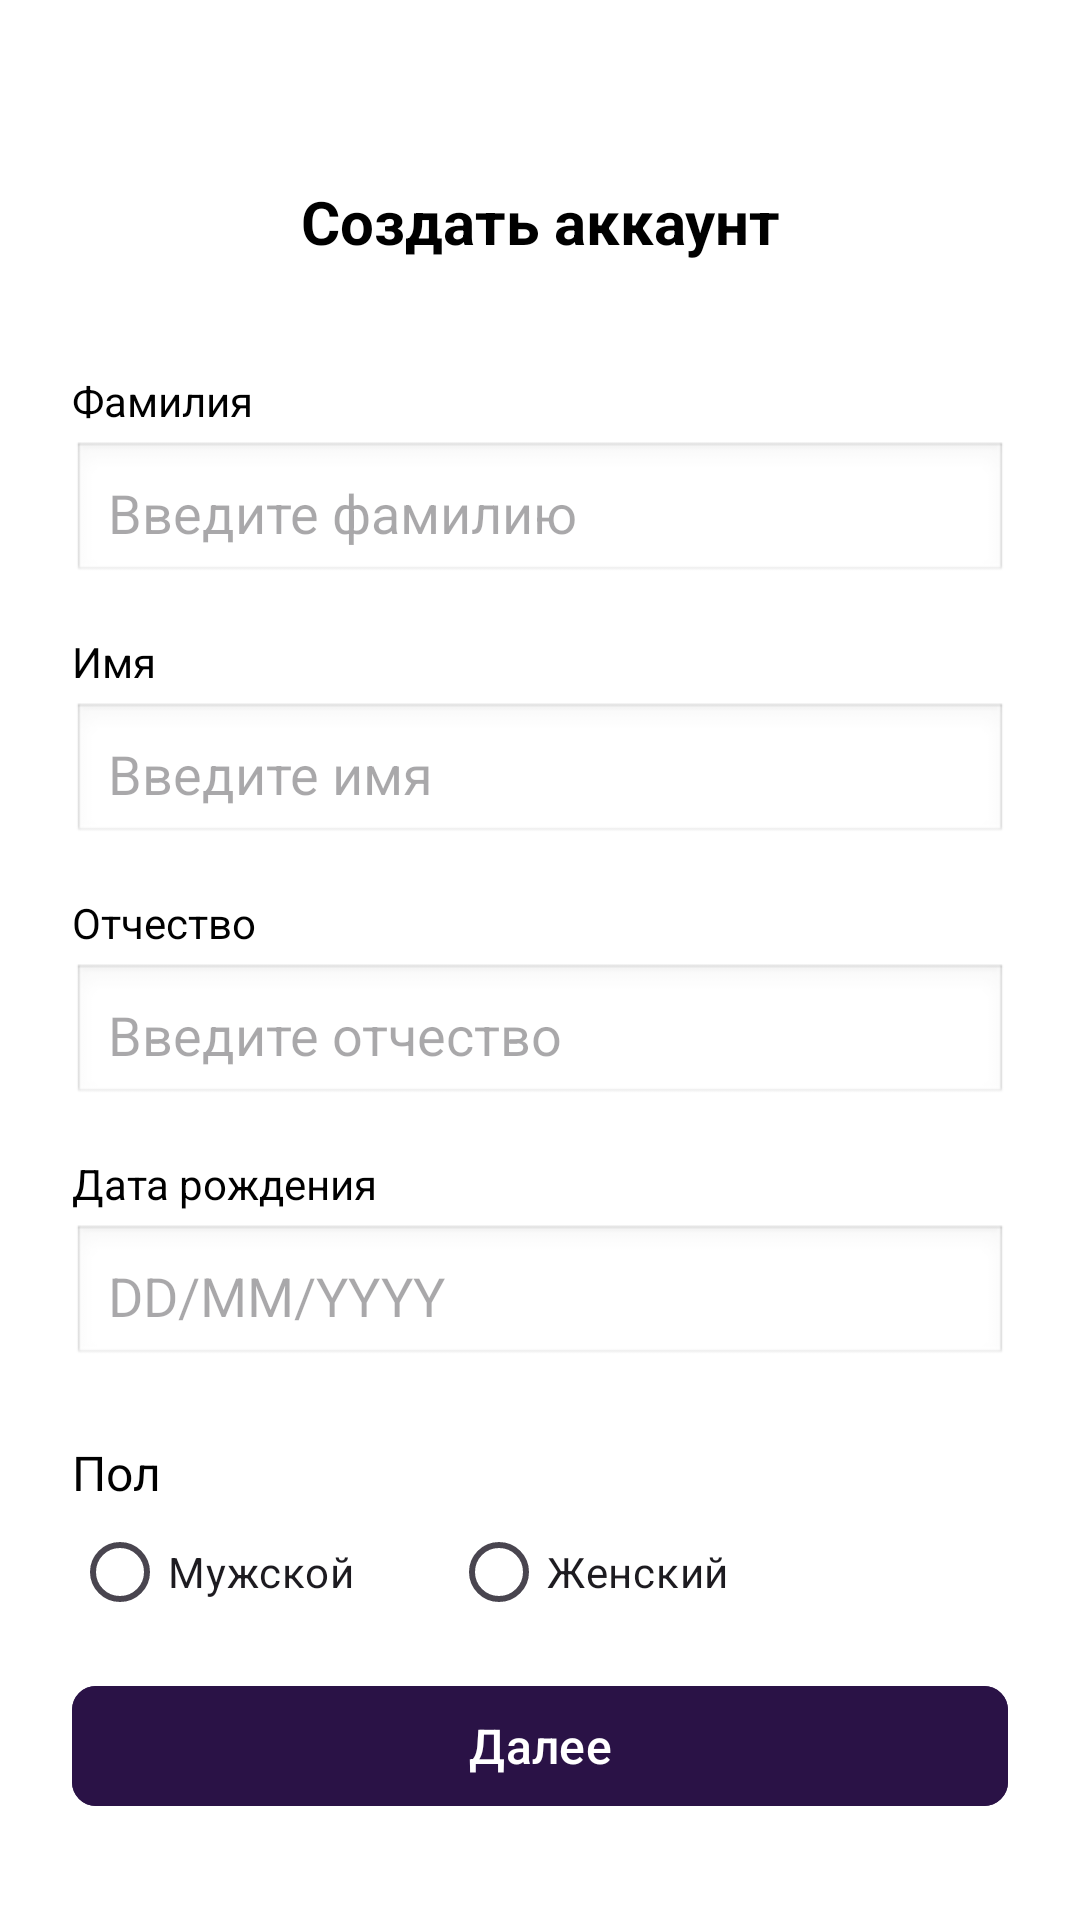

Reconstruct the res/layout file that produces this screen, plus the resources it refers to.
<!-- AndroidManifest.xml: application theme Theme.DriveNext_Antonova -->
<!-- res/layout/activity_sign_up_2.xml -->
<?xml version="1.0" encoding="utf-8"?>
<LinearLayout xmlns:android="http://schemas.android.com/apk/res/android"
    android:layout_width="match_parent"
    android:layout_height="match_parent"
    xmlns:app="http://schemas.android.com/apk/res-auto"
    android:orientation="vertical"
    android:padding="24dp"
    android:background="#FFFFFF">

    
    <LinearLayout
        android:layout_width="match_parent"
        android:layout_height="wrap_content"
        android:orientation="horizontal"
        android:gravity="center_horizontal|center_vertical">

        <View
            android:layout_width="0dp"
            android:layout_height="100dp"
            android:layout_weight="0" />

        <ImageButton
            android:id="@+id/btnBack"
            android:layout_width="40dp"
            android:layout_height="40dp"
            android:background="@android:color/transparent"
            android:src="@drawable/chevron_left"
            android:contentDescription="Назад" />

        <TextView
            android:id="@+id/tvTitle"
            android:layout_width="0dp"
            android:layout_height="wrap_content"
            android:text="Создать аккаунт"
            android:textSize="20sp"
            android:textStyle="bold"
            android:textColor="#000000"
            android:layout_weight="1"
            android:gravity="center" />

        
        <View
            android:layout_width="40dp"
            android:layout_height="40dp" />
    </LinearLayout>

    
    <LinearLayout
        android:layout_width="match_parent"
        android:layout_height="0dp"
        android:layout_weight="1"
        android:orientation="vertical"
        android:gravity="center_vertical">

        <TextView
            android:layout_width="match_parent"
            android:layout_height="wrap_content"
            android:text="Фамилия"
            android:textSize="14sp"
            android:textColor="#000000"
            android:layout_marginBottom="4dp"/>

        <EditText
            android:id="@+id/etLastName"
            android:layout_width="match_parent"
            android:layout_height="48dp"
            android:hint="Введите фамилию"
            android:background="@android:drawable/edit_text"
            android:padding="12dp"
            android:layout_marginBottom="16dp"/>

        <TextView
            android:layout_width="match_parent"
            android:layout_height="wrap_content"
            android:text="Имя"
            android:textSize="14sp"
            android:textColor="#000000"
            android:layout_marginBottom="4dp"/>

        <EditText
            android:id="@+id/etFirstName"
            android:layout_width="match_parent"
            android:layout_height="48dp"
            android:hint="Введите имя"
            android:background="@android:drawable/edit_text"
            android:padding="12dp"
            android:layout_marginBottom="16dp"/>

        <TextView
            android:layout_width="match_parent"
            android:layout_height="wrap_content"
            android:text="Отчество"
            android:textSize="14sp"
            android:textColor="#000000"
            android:layout_marginBottom="4dp"/>

        <EditText
            android:id="@+id/etMiddleName"
            android:layout_width="match_parent"
            android:layout_height="48dp"
            android:hint="Введите отчество"
            android:background="@android:drawable/edit_text"
            android:padding="12dp"
            android:layout_marginBottom="16dp"/>

        
        <TextView
            android:layout_width="match_parent"
            android:layout_height="wrap_content"
            android:text="Дата рождения"
            android:textSize="14sp"
            android:textColor="#000000"
            android:layout_marginBottom="4dp"/>

        <EditText
            android:id="@+id/etBirthDate"
            android:layout_width="match_parent"
            android:layout_height="48dp"
            android:hint="DD/MM/YYYY"
            android:inputType="date"
            android:background="@android:drawable/edit_text"
            android:padding="12dp"
            android:layout_marginBottom="24dp"/>

        
        <TextView
            android:layout_width="wrap_content"
            android:layout_height="wrap_content"
            android:text="Пол"
            android:textSize="16sp"
            android:textColor="#000000"
            android:layout_marginBottom="8dp"/>

        <RadioGroup
            android:id="@+id/rgGender"
            android:layout_width="wrap_content"
            android:layout_height="wrap_content"
            android:orientation="horizontal">

            <RadioButton
                android:id="@+id/rbMale"
                android:layout_width="wrap_content"
                android:layout_height="wrap_content"
                android:text="Мужской"/>

            <RadioButton
                android:id="@+id/rbFemale"
                android:layout_width="wrap_content"
                android:layout_height="wrap_content"
                android:text="Женский"
                android:layout_marginStart="32dp"/>
        </RadioGroup>
    </LinearLayout>

    
    <com.google.android.material.button.MaterialButton
        android:id="@+id/btnNext"
        android:layout_width="match_parent"
        android:layout_height="wrap_content"
        android:layout_marginBottom="10dp"
        android:text="Далее"
        android:textSize="16dp"
        android:textColor="@android:color/white"
        android:backgroundTint="#2A1246"
        app:cornerRadius="8dp"
        android:layout_marginTop="20dp" />
</LinearLayout>
<!-- resources referenced by this layout -->
<resources>
  <style name="Theme.DriveNext_Antonova" parent="Base.Theme.DriveNext_Antonova" />
  <style name="Base.Theme.DriveNext_Antonova" parent="Theme.Material3.DayNight.NoActionBar">
          
          
      </style>
</resources>
